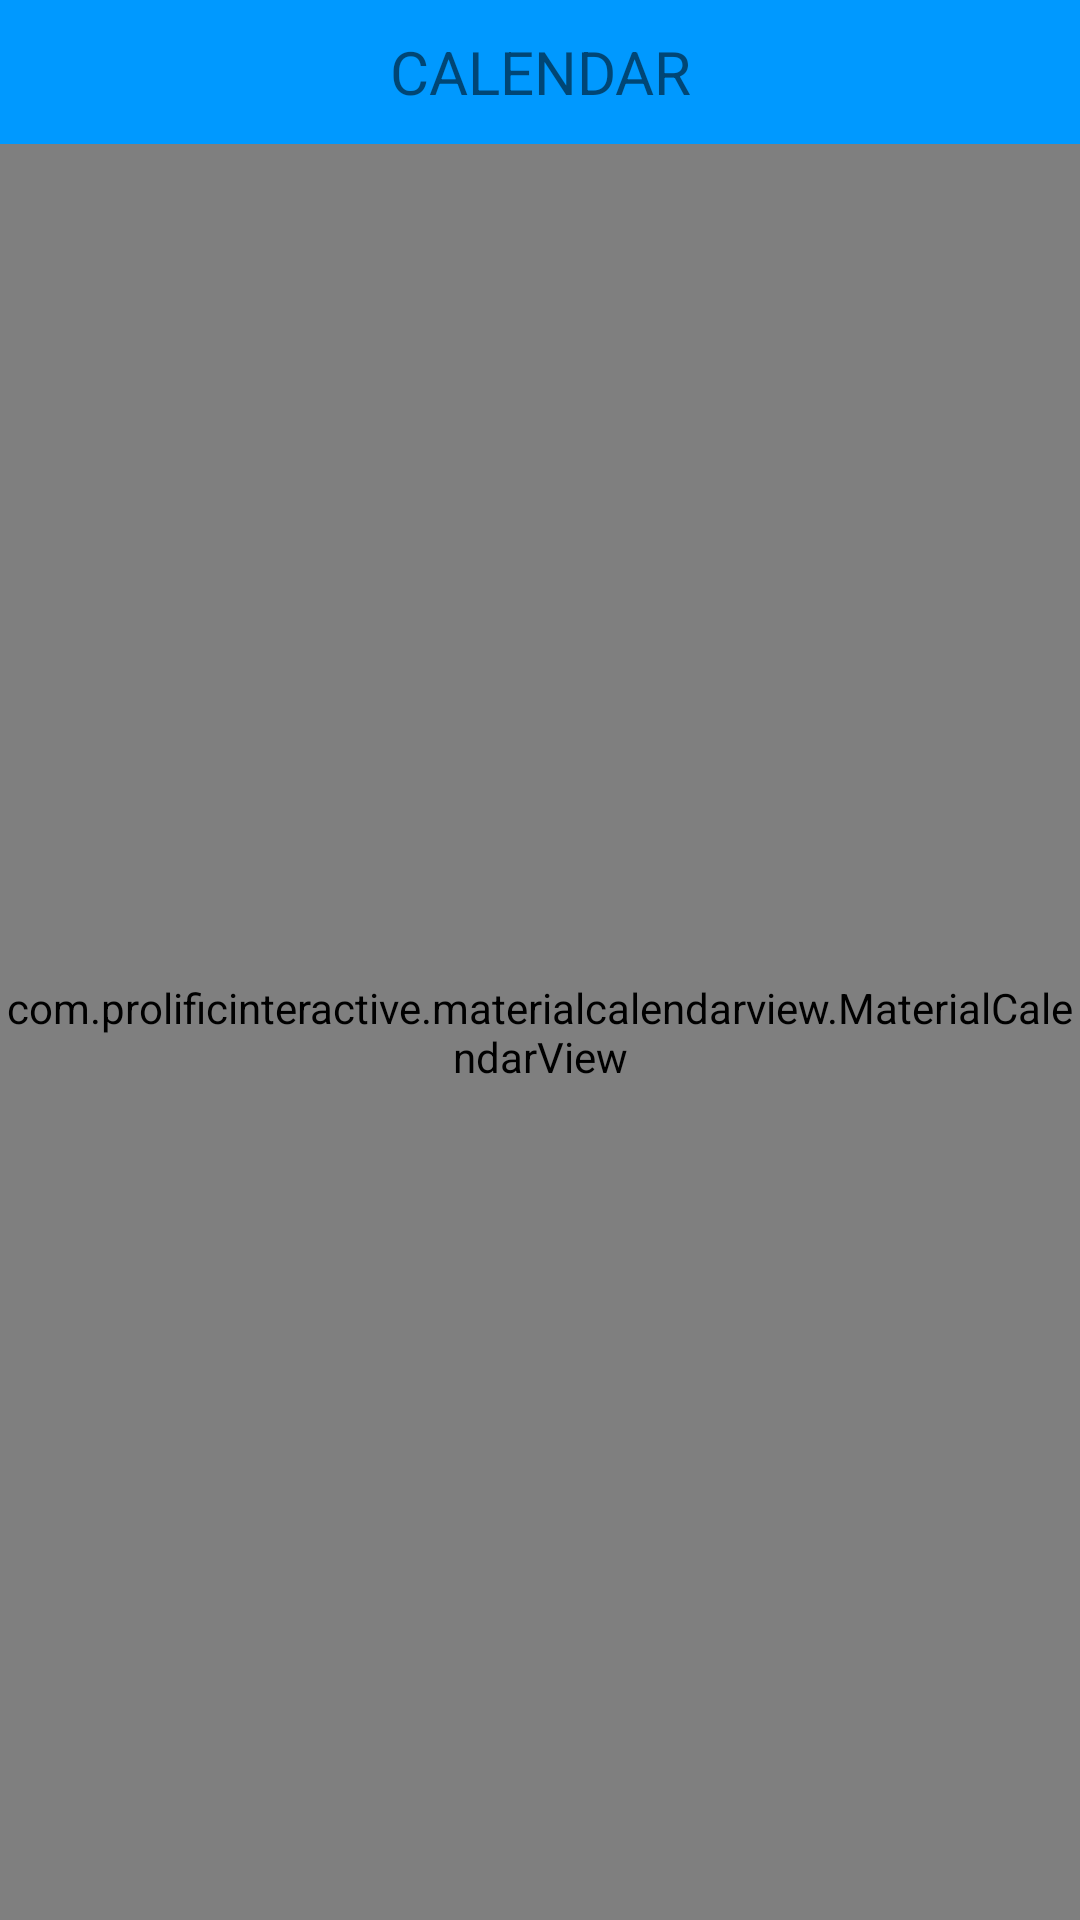

This screen was rendered from an Android layout file. Write that file and the resources it references.
<!-- AndroidManifest.xml: application theme AppTheme -->
<!-- res/layout/fragment_contacts.xml -->
<RelativeLayout xmlns:android="http://schemas.android.com/apk/res/android"
    xmlns:app="http://schemas.android.com/apk/res-auto"
    xmlns:tools="http://schemas.android.com/tools"
    android:layout_width="match_parent"
    android:layout_height="match_parent"
    tools:context="droidmentor.bnv_with_viewpager.Fragment.ContactsFragment">
    <TextView
        android:id="@+id/title_calendar"
        android:layout_width="match_parent"
        android:layout_height="48dp"
        android:gravity="center"
        android:text="@string/tab3"
        android:textSize="20sp"
        android:background="@color/colorTitlebar"/>
    
    
  
    <com.prolificinteractive.materialcalendarview.MaterialCalendarView
        xmlns:app="http://schemas.android.com/apk/res-auto"
        android:id="@+id/calendarView"
        android:layout_below="@+id/title_calendar"
        android:layout_width="match_parent"
        android:layout_height="match_parent"
        app:mcv_showOtherDates="all"
        app:mcv_selectionColor="@color/colorTitlebar"
        />


</RelativeLayout>
<!-- resources referenced by this layout -->
<resources>
  <color name="colorTitlebar">#0099FF</color>
  <string name="tab3">CALENDAR</string>
  <style name="AppTheme" parent="Theme.AppCompat.Light.NoActionBar">
          
          <item name="colorPrimary">@color/colorPrimary</item>
          <item name="colorPrimaryDark">@color/colorPrimaryDark</item>
          <item name="colorAccent">@color/colorAccent</item>
          <item name="android:windowBackground">@color/colorBackground</item>
          <item name="android:colorBackground">@color/colorBackground</item>
          <item name="android:windowActionBarOverlay">false</item>
      </style>
  <color name="colorPrimary">#354355</color>
  <color name="colorPrimaryDark">#26303D</color>
  <color name="colorAccent">#F3CD70</color>
  <color name="colorBackground">#FFFFFF</color>
</resources>
